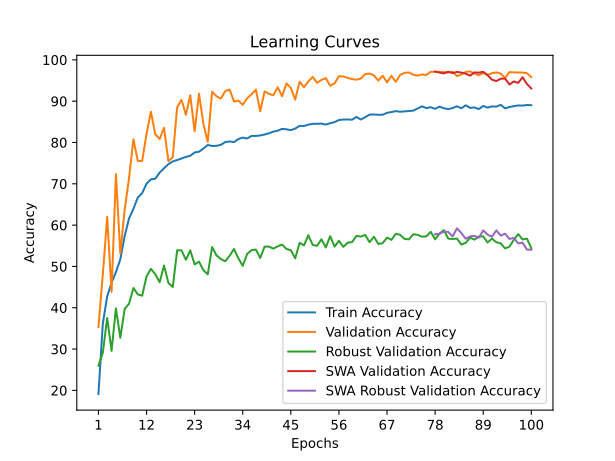

Data behind this chart, as committed beside it:
time; train_accuracy; train_loss; valid_accuracy; valid_loss; valid_accuracy_robust; valid_accuracy_swa; valid_accuracy_robust_swa
41,9714; 19,1281; 2,2221; 35,3472; 1,8273; 25,9828; 35,3472; 25,9828
74,5136; 36,1372; 1,9250; 48,0556; 1,4284; 29,1034; 48,0556; 29,1034
105,6537; 42,7435; 1,7773; 61,9907; 1,0251; 37,5172; 61,9907; 37,5172
138,7428; 46,0235; 1,7158; 43,8426; 1,6146; 29,5690; 43,8426; 29,5690
177,1973; 48,6590; 1,6673; 72,3380; 0,7941; 39,8621; 72,3380; 39,8621
204,0817; 51,7125; 1,6119; 53,1250; 1,5590; 32,7241; 53,1250; 32,7241
236,3257; 57,3784; 1,5056; 63,7500; 1,0726; 39,7241; 63,7500; 39,7241
263,4881; 61,6220; 1,4181; 71,4120; 0,8916; 40,9828; 71,4120; 40,9828
300,1381; 63,9382; 1,3568; 80,7639; 0,6015; 44,7759; 80,7639; 44,7759
340,5801; 66,6783; 1,3120; 75,5324; 0,7046; 43,2414; 75,5324; 43,2414
369,6424; 67,7464; 1,2842; 75,5324; 0,7003; 42,9138; 75,5324; 42,9138
405,2844; 70,0279; 1,2341; 82,1296; 0,5403; 47,5862; 82,1296; 47,5862
432,1104; 71,0902; 1,2006; 87,4537; 0,4043; 49,4138; 87,4537; 49,4138
457,7443; 71,2295; 1,1925; 81,9676; 0,6118; 48,1207; 81,9676; 48,1207
483,6705; 72,7215; 1,1639; 80,8565; 0,6050; 46,1724; 80,8565; 46,1724
549,0730; 73,7548; 1,1471; 83,5648; 0,5049; 50,2241; 83,5648; 50,2241
586,7298; 74,7649; 1,1229; 75,4630; 0,7309; 46,0000; 75,4630; 46,0000
654,8552; 75,4093; 1,1086; 76,4583; 0,7630; 45,0172; 76,4583; 45,0172
703,5609; 75,7518; 1,0987; 88,5185; 0,3678; 53,8966; 88,5185; 53,8966
762,9171; 76,1233; 1,0854; 90,3472; 0,3229; 53,8966; 90,3472; 53,8966
806,6103; 76,5181; 1,0745; 86,6898; 0,4281; 51,6034; 86,6898; 51,6034
847,5558; 76,7793; 1,0739; 91,4120; 0,2675; 53,8793; 91,4120; 53,8793
894,9771; 77,5804; 1,0504; 82,6852; 0,5567; 50,4828; 82,6852; 50,4828
936,6258; 77,7662; 1,0479; 91,8056; 0,2702; 51,1552; 91,8056; 51,1552
981,7493; 78,5325; 1,0346; 84,4907; 0,5073; 49,0862; 84,4907; 49,0862
1021,8484; 79,3916; 1,0148; 80,1620; 0,7046; 48,0862; 80,1620; 48,0862
1066,8817; 79,1536; 1,0167; 92,2917; 0,2603; 54,7069; 92,2917; 54,7069
1099,7129; 79,1884; 1,0139; 91,1806; 0,2846; 52,6724; 91,1806; 52,6724
1138,6435; 79,4264; 1,0077; 90,6250; 0,2994; 51,7931; 90,6250; 51,7931
1164,6229; 80,1057; 0,9964; 92,4306; 0,2685; 51,2414; 92,4306; 51,2414
1188,5238; 80,2508; 0,9886; 92,8009; 0,2618; 52,5862; 92,8009; 52,5862
1214,1651; 80,0824; 0,9930; 89,9074; 0,3334; 54,2241; 89,9074; 54,2241
1256,9589; 80,8371; 0,9746; 90,1389; 0,3246; 51,9655; 90,1389; 51,9655
1295,7652; 81,1854; 0,9754; 89,1204; 0,3632; 50,1379; 89,1204; 50,1379
1364,2314; 80,9648; 0,9767; 90,6944; 0,3107; 53,0172; 90,6944; 53,0172
1405,7388; 81,5802; 0,9636; 91,6435; 0,2677; 53,9483; 91,6435; 53,9483
1466,8067; 81,5860; 0,9617; 92,7778; 0,2454; 54,0862; 92,7778; 54,0862
1504,6901; 81,7021; 0,9535; 87,5694; 0,4123; 52,0517; 87,5694; 52,0517
1570,0592; 81,9285; 0,9517; 92,3611; 0,2542; 54,7931; 92,3611; 54,7931
1595,9403; 82,2362; 0,9445; 91,7593; 0,2615; 54,7931; 91,7593; 54,7931
1664,2213; 82,6193; 0,9434; 91,4352; 0,2890; 54,3103; 91,4352; 54,3103
1727,7201; 82,8573; 0,9368; 93,3565; 0,2153; 54,8621; 93,3565; 54,8621
1798,8152; 83,2985; 0,9233; 91,1806; 0,2935; 55,2931; 91,1806; 55,2931
1852,1249; 83,1940; 0,9282; 94,2824; 0,1884; 54,2241; 94,2824; 54,2241
1904,0672; 82,9792; 0,9264; 93,2176; 0,2474; 53,9310; 93,2176; 53,9310
1965,0489; 83,3624; 0,9226; 90,3935; 0,3088; 51,9655; 90,3935; 51,9655
2026,2293; 84,0183; 0,9112; 94,7222; 0,1826; 55,7069; 94,7222; 55,7069
2065,2417; 83,9893; 0,9078; 93,3565; 0,2230; 55,0862; 93,3565; 55,0862
2119,5696; 84,3318; 0,9013; 94,7685; 0,2072; 57,5690; 94,7685; 57,5690
2187,0856; 84,5002; 0,8953; 95,8796; 0,1577; 55,2069; 95,8796; 55,2069
2251,2860; 84,5292; 0,8986; 94,4444; 0,1995; 54,9828; 94,4444; 54,9828
2296,1089; 84,5698; 0,8941; 95,1389; 0,1690; 56,5690; 95,1389; 56,5690
2348,2686; 84,3376; 0,8946; 95,5787; 0,1569; 54,5862; 95,5787; 54,5862
2408,9838; 84,6685; 0,8913; 93,7269; 0,2083; 57,3276; 93,7269; 57,3276
2467,8237; 84,9356; 0,8834; 94,3056; 0,1846; 54,7931; 94,3056; 54,7931
2502,1909; 85,4406; 0,8804; 96,0417; 0,1486; 56,2069; 96,0417; 56,2069
2562,4781; 85,5509; 0,8720; 95,9722; 0,1507; 54,7414; 95,9722; 54,7414
2629,9500; 85,5741; 0,8745; 95,6250; 0,1614; 55,7241; 95,6250; 55,7241
2701,4092; 85,5103; 0,8717; 95,3472; 0,1624; 55,8966; 95,3472; 55,8966
2735,1553; 86,1895; 0,8567; 95,2083; 0,1695; 57,3793; 95,2083; 57,3793
... 40 more rows
